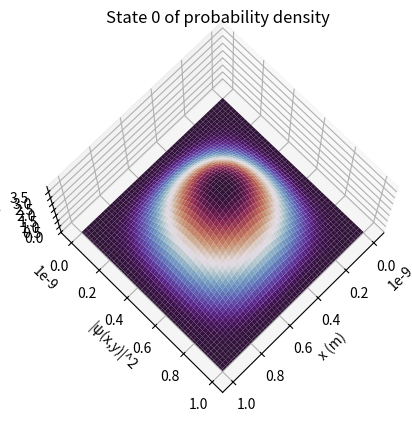
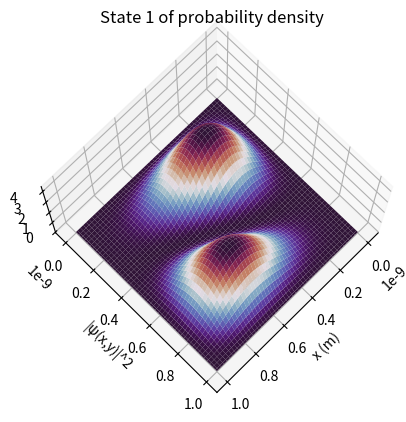
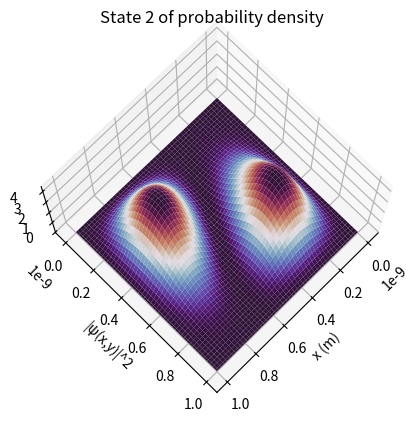
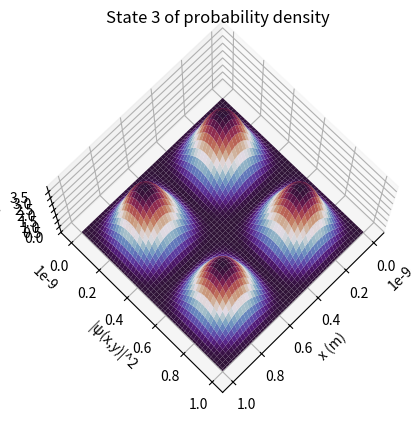
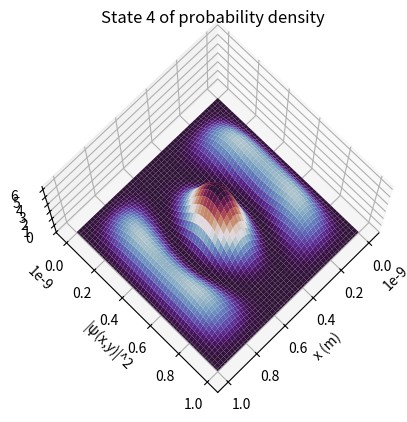
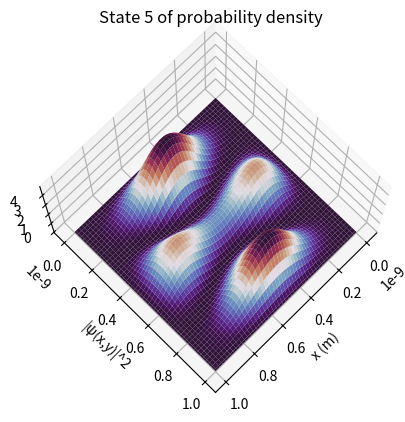

These figures' Python source, in order:
#!/usr/bin/env python
# coding: utf-8

# In[7]:


from scipy.sparse import *
from scipy.sparse.linalg import *
from mpl_toolkits.mplot3d import *
import numpy as np
import matplotlib.pyplot as plt
def wave_function_plotter(N=100,num_states=5):
    #intialising the grid
    x=np.linspace(0,1e-9,N)
    X,Y=np.meshgrid(x,x)
    delta=x[1]-x[0]
    #defining the constants
    h_bar=1.0545*(10**(-34))
    me=9.1*(10**(-31))
    #definiing the laplacian numerically 
    mdiag=-2*np.ones(N)
    odiag=np.ones(N-1)
    lap1d=diags([odiag,mdiag,odiag],[-1,0,1])/delta**2
    I=eye(N)
    lap2d=kron(lap1d,I)+kron(I,lap1d)
    #defining the potential energy (2D infinte square well) and the Hamiltionian
    V=np.zeros([N,N])
    Vf=V.flatten()
    H=(-h_bar**2/(2*me))*lap2d + diags(Vf)
    #solving the Time Independent Schrodinger Equation using eigen values
    E,psi=eigsh(H,k=num_states+1,which='SM')
    eig=np.argsort(E.real)
    E=E[eig]
    psi=psi[:,eig]
    #converting the energy into electon volts
    ev=1.6e-19
    for i in range(num_states+1):
        #intialising the 3D graph
        fig=plt.figure()
        ax=fig.add_subplot(111, projection='3d')
        #plotting probability, |psi|^2
        psi_i=psi[:, i].real
        psi_i=(psi_i/np.sqrt(np.sum(np.abs(psi_i)**2)*delta**2)).reshape(N,N)
        P=psi_i**2
        ax.plot_surface(X,Y,P,cmap='twilight_shifted')
        #making the graph more understandable 
        ax.view_init(elev=75,azim=45)
        plt.title(f"State {i} of probability density")
        plt.xlabel("x (m)")
        plt.ylabel("|ψ(x,y)|^2")
        plt.show()
        #calculating the allowed energies for each state
        print(f"The energies in terms of electron volt are{E.real/ev}")


# In[9]:


wave_function_plotter()


# In[ ]:
